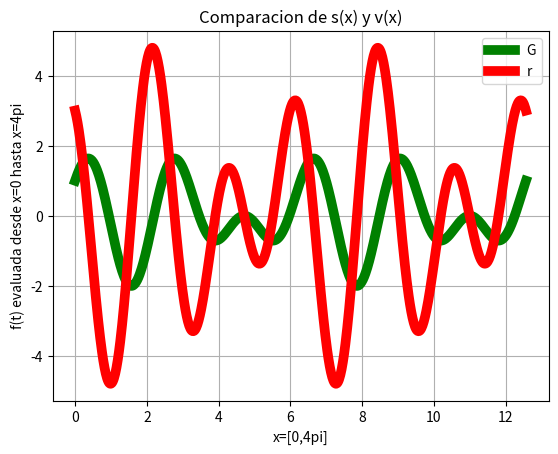

This figure's Python source:
#Ejercicio 2a
# [redacted]
#02 de diciembre de 2016
import numpy as np
import matplotlib.pyplot as plt
from math import sin,cos,pi
x=(pi*(np.linspace(0,720,720)))/180
s=[]
v=[]
for i in range(0,len(x)):
	sp=cos(2*x[i])+sin(3*x[i])
	s.append(sp)
for j in range(0,len(x)):
	vp=-2*sin(2*x[j])+3*cos(3*x[j])
	v.append(vp)
plt.figure("Ejercicio 1b")
plt.plot(x,s,linewidth=7,color='g')
plt.legend('Grafica de s(t)')
plt.plot(x,v,linewidth=7,color='r')
plt.legend('Grafica de v(t)')
plt.title("Comparacion de s(x) y v(x)")
plt.xlabel('x=[0,4pi]')
plt.ylabel('f(t) evaluada desde x=0 hasta x=4pi')
plt.grid(True)
plt.show()